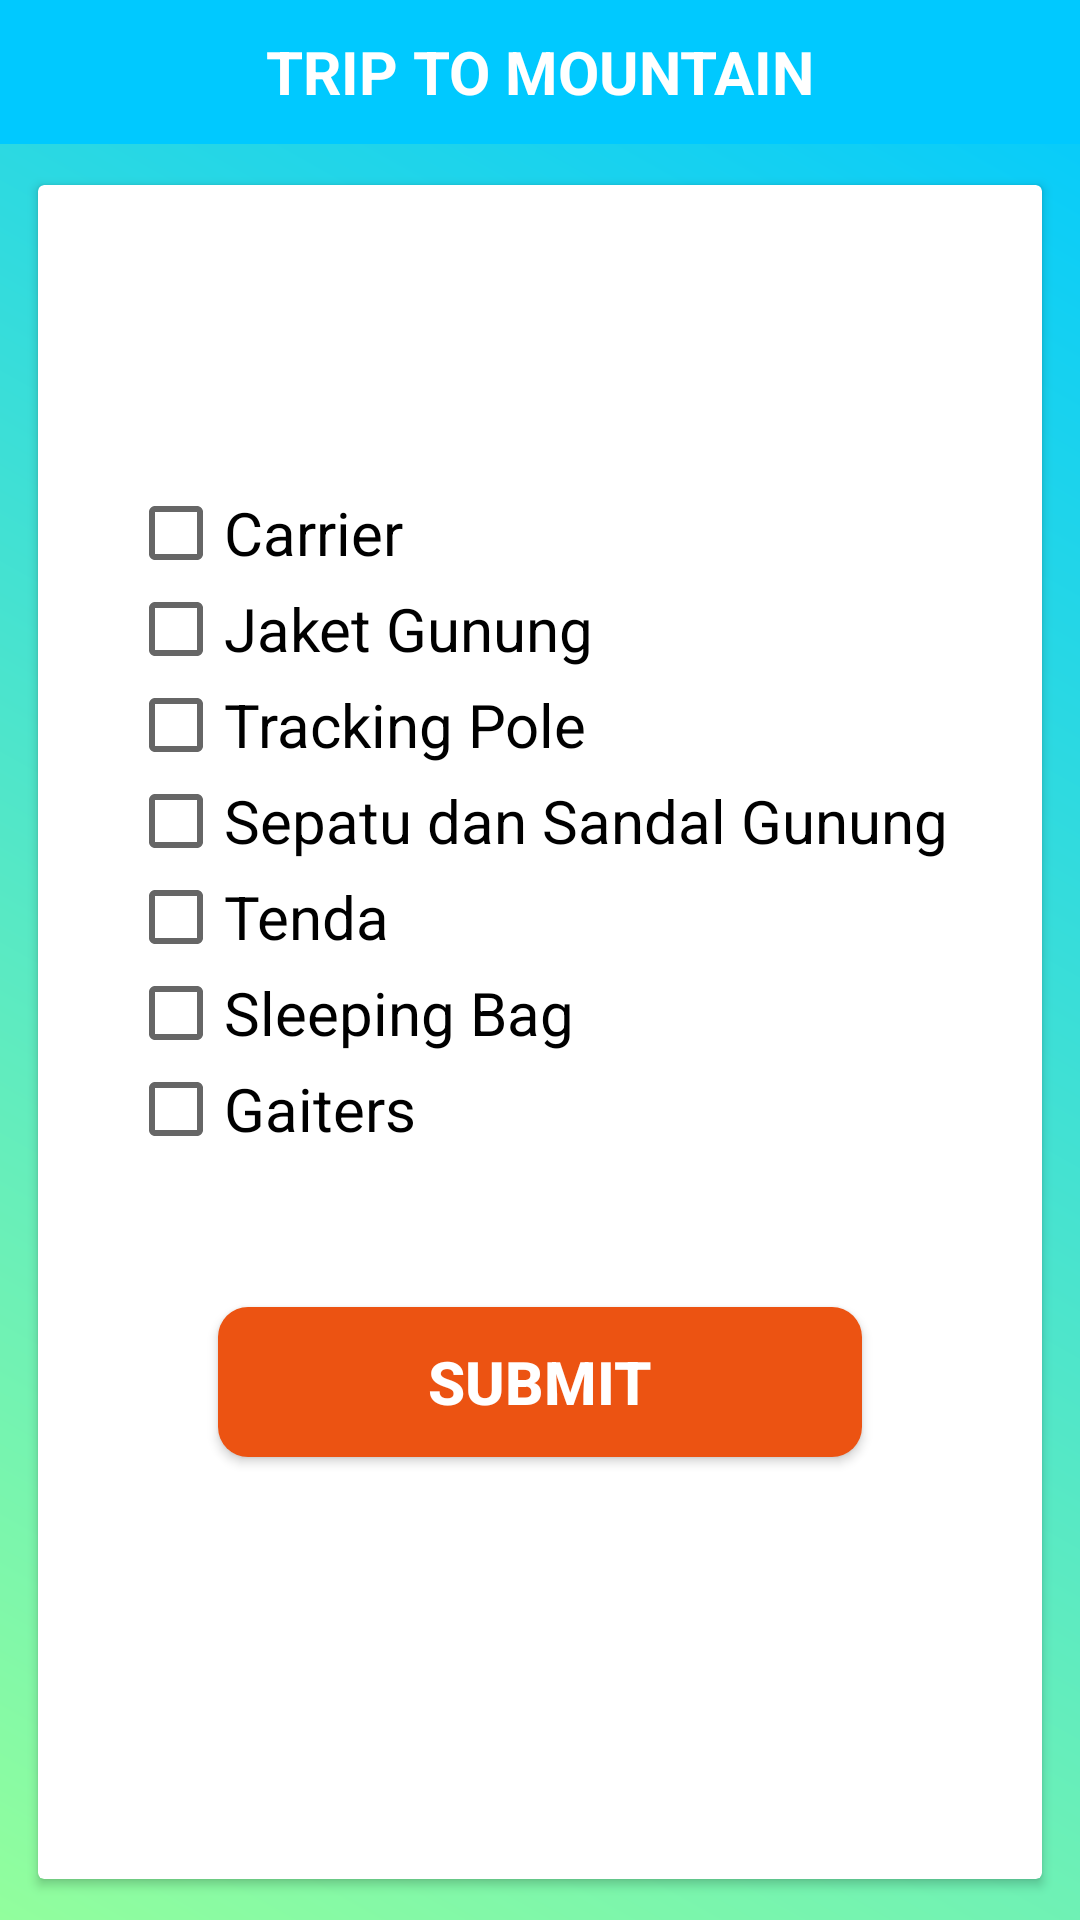

Produce the Android XML layout that renders to this screen, including the resource entries it uses.
<!-- AndroidManifest.xml: application theme AppTheme -->
<!-- res/layout/activity_perlengkapan.xml -->
<?xml version="1.0" encoding="utf-8"?>
<androidx.constraintlayout.widget.ConstraintLayout xmlns:android="http://schemas.android.com/apk/res/android"
    xmlns:app="http://schemas.android.com/apk/res-auto"
    xmlns:tools="http://schemas.android.com/tools"
    android:layout_width="match_parent"
    android:layout_height="match_parent"
    android:background="@drawable/bg_halaman"
    tools:context=".perlengkapan.Perlengkapan">

    <TextView
        android:id="@+id/headerPerlengkapan"
        android:layout_width="match_parent"
        android:layout_height="48dp"
        android:background="@drawable/bg_header"
        android:gravity="center"
        android:text="@string/trip_to_mountain"
        android:textColor="@android:color/white"
        android:textSize="20sp"
        android:textStyle="bold"
        app:layout_constraintEnd_toEndOf="parent"
        app:layout_constraintStart_toStartOf="parent"
        app:layout_constraintTop_toTopOf="parent" />

    <androidx.cardview.widget.CardView
        android:layout_width="match_parent"
        android:layout_height="0dp"
        android:layout_margin="10dp"
        app:cardUseCompatPadding="true"
        app:layout_constraintBottom_toBottomOf="parent"
        app:layout_constraintStart_toEndOf="parent"
        app:layout_constraintStart_toStartOf="parent"
        app:layout_constraintTop_toBottomOf="@+id/headerPerlengkapan">


        <androidx.constraintlayout.widget.ConstraintLayout
            android:layout_width="match_parent"
            android:layout_height="match_parent"
            android:layout_marginStart="10dp"
            android:layout_marginTop="50dp"
            android:layout_marginEnd="10dp">

            <CheckBox
                android:id="@+id/cb_carrier"
                android:layout_width="wrap_content"
                android:layout_height="wrap_content"
                android:layout_marginStart="20dp"
                android:layout_marginTop="50dp"
                android:layout_marginEnd="50dp"
                android:onClick="onCheckboxClicked"
                android:text="Carrier"
                android:textSize="20sp"
                app:layout_constraintStart_toStartOf="parent"
                app:layout_constraintTop_toTopOf="parent" />

            <CheckBox
                android:id="@+id/cb_jaketgunung"
                android:layout_width="wrap_content"
                android:layout_height="wrap_content"
                android:onClick="onCheckboxClicked"
                android:text="Jaket Gunung"
                android:textSize="20sp"
                app:layout_constraintStart_toStartOf="@+id/cb_carrier"
                app:layout_constraintTop_toBottomOf="@+id/cb_carrier" />

            <CheckBox
                android:id="@+id/cb_trackingPole"
                android:layout_width="wrap_content"
                android:layout_height="wrap_content"
                android:onClick="onCheckboxClicked"
                android:text="Tracking Pole"
                android:textSize="20sp"
                app:layout_constraintStart_toStartOf="@+id/cb_jaketgunung"
                app:layout_constraintTop_toBottomOf="@+id/cb_jaketgunung" />

            <CheckBox
                android:id="@+id/cb_sepatu"
                android:layout_width="wrap_content"
                android:layout_height="wrap_content"
                android:onClick="onCheckboxClicked"
                android:text="Sepatu dan Sandal Gunung"
                android:textSize="20sp"
                app:layout_constraintStart_toStartOf="@+id/cb_trackingPole"
                app:layout_constraintTop_toBottomOf="@+id/cb_trackingPole" />


            <CheckBox
                android:id="@+id/cb_tenda"
                android:layout_width="wrap_content"
                android:layout_height="wrap_content"
                android:onClick="onCheckboxClicked"
                android:text="Tenda"
                android:textSize="20sp"
                app:layout_constraintStart_toStartOf="@+id/cb_sepatu"
                app:layout_constraintTop_toBottomOf="@+id/cb_sepatu" />

            <CheckBox
                android:id="@+id/cb_sleepingbag"
                android:layout_width="wrap_content"
                android:layout_height="wrap_content"
                android:onClick="onCheckboxClicked"
                android:text="Sleeping Bag"
                android:textSize="20sp"
                app:layout_constraintStart_toStartOf="@+id/cb_tenda"
                app:layout_constraintTop_toBottomOf="@+id/cb_tenda" />

            <CheckBox
                android:id="@+id/cb_gaiters"
                android:layout_width="wrap_content"
                android:layout_height="wrap_content"
                android:onClick="onCheckboxClicked"
                android:text="Gaiters"
                android:textSize="20sp"
                app:layout_constraintStart_toStartOf="@id/cb_sleepingbag"
                app:layout_constraintTop_toBottomOf="@+id/cb_sleepingbag" />

            <Button
                android:id="@+id/btnSubmit"
                android:layout_width="0dp"
                android:layout_height="50dp"
                android:layout_margin="50dp"
                android:background="@drawable/bg_booking"
                android:text="SUBMIT"
                android:textColor="@android:color/white"
                android:textSize="20sp"
                android:textStyle="bold"
                app:layout_constraintEnd_toEndOf="parent"
                app:layout_constraintStart_toStartOf="parent"
                app:layout_constraintTop_toBottomOf="@+id/cb_gaiters" />

            <androidx.constraintlayout.widget.Guideline
                android:id="@+id/guideline6"
                android:layout_width="wrap_content"
                android:layout_height="wrap_content"
                android:orientation="horizontal"
                app:layout_constraintGuide_begin="20dp" />

            <androidx.constraintlayout.widget.Guideline
                android:id="@+id/guideline9"
                android:layout_width="wrap_content"
                android:layout_height="wrap_content"
                android:orientation="vertical"
                app:layout_constraintGuide_begin="20dp" />


        </androidx.constraintlayout.widget.ConstraintLayout>
    </androidx.cardview.widget.CardView>

</androidx.constraintlayout.widget.ConstraintLayout>
<!-- resources referenced by this layout -->
<resources>
  <!-- drawable bg_booking (drawable) -->
  <?xml version="1.0" encoding="utf-8"?>
  <shape xmlns:android="http://schemas.android.com/apk/res/android">
      <solid
          android:color="#EC5312"/>
      <corners
          android:radius="10dp"/>
  </shape>
  <!-- drawable bg_halaman (drawable) -->
  <?xml version="1.0" encoding="utf-8"?>
  <shape xmlns:android="http://schemas.android.com/apk/res/android">
  
      <gradient
          android:angle="45"
          android:startColor="#92FE9D"
          android:endColor="#00C9FF"
          />
  
  
  
  </shape>
  <!-- drawable bg_header (drawable) -->
  <?xml version="1.0" encoding="utf-8"?>
  <shape xmlns:android="http://schemas.android.com/apk/res/android">
      <solid
          android:color="#00C9FF" />
  
  
  </shape>
  <string name="trip_to_mountain">TRIP TO MOUNTAIN</string>
  <style name="AppTheme" parent="Theme.AppCompat.Light.NoActionBar">
          
          <item name="colorPrimary">@color/colorPrimary</item>
          <item name="colorPrimaryDark">@color/colorPrimaryDark</item>
          <item name="colorAccent">@color/colorAccent</item>
      </style>
  <color name="colorPrimary">#008577</color>
  <color name="colorPrimaryDark">#92FE9D</color>
  <color name="colorAccent">#D81B60</color>
</resources>
